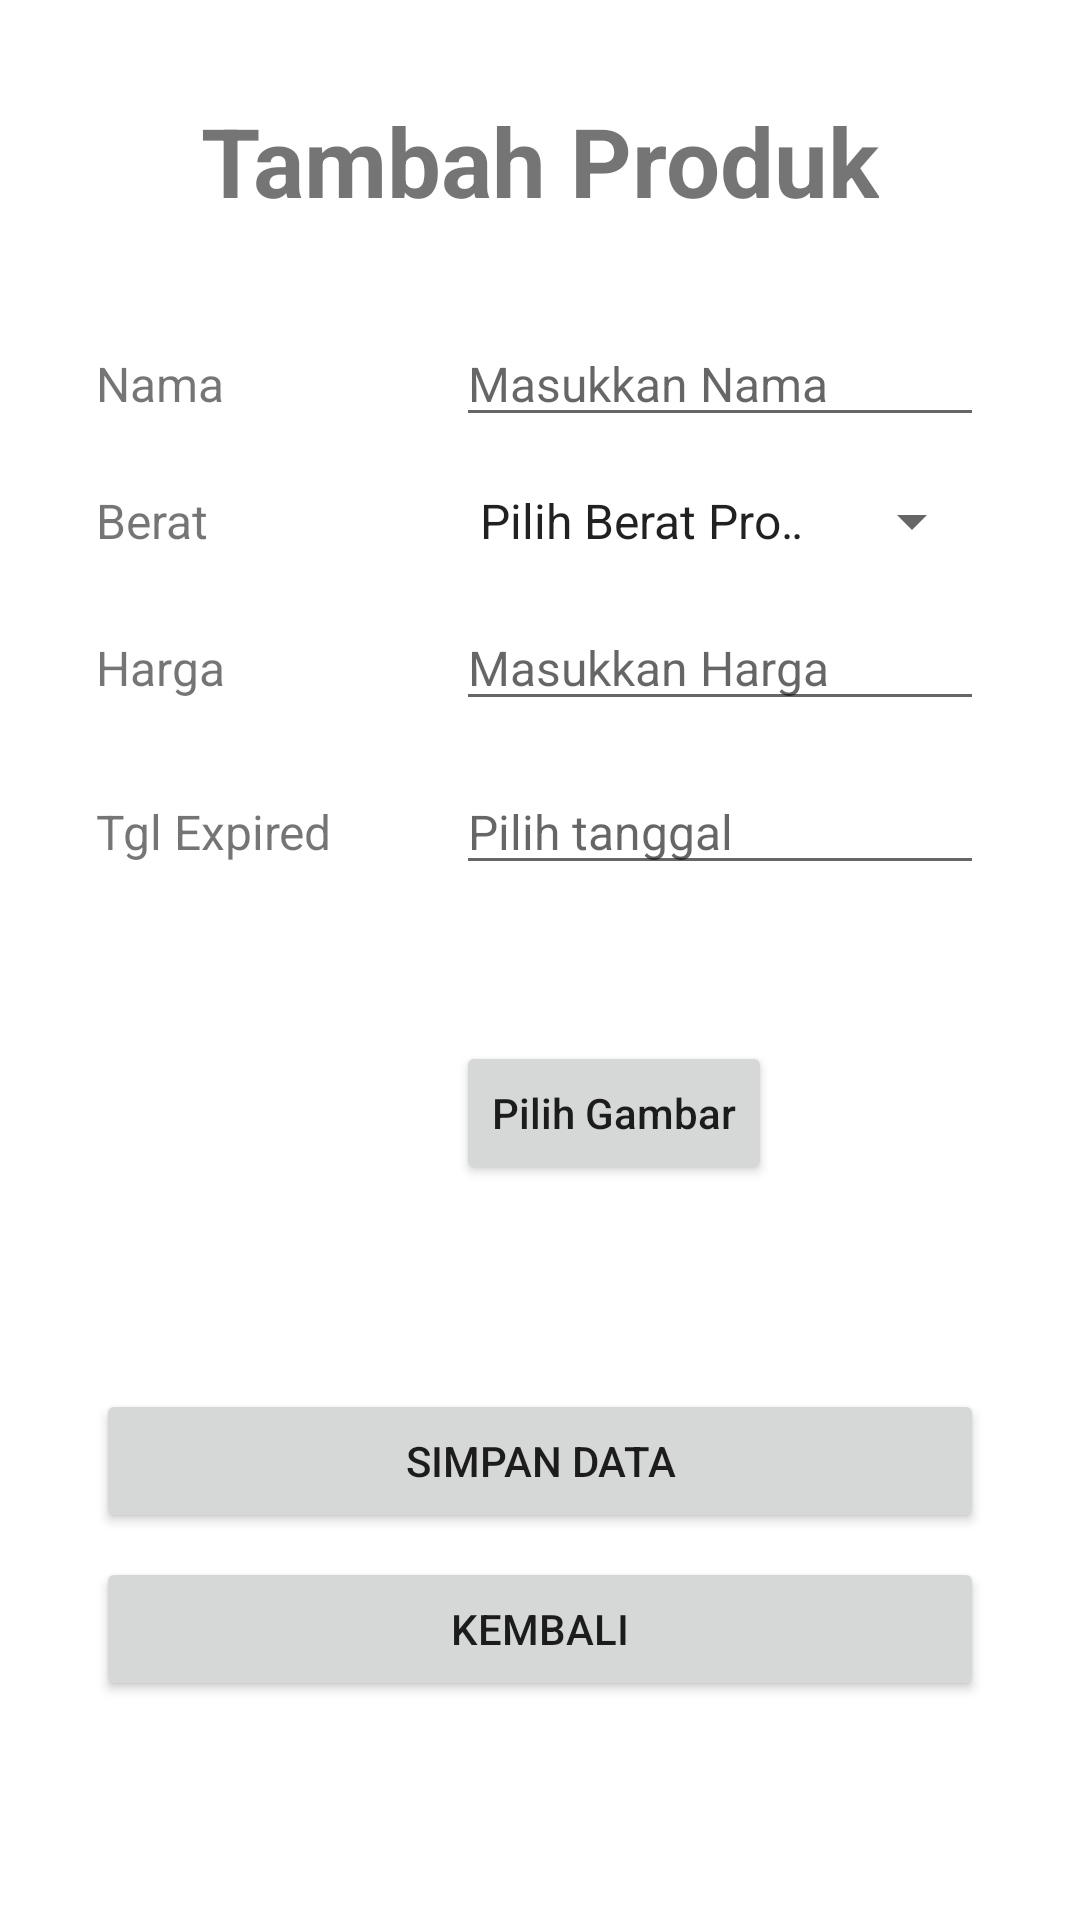

Here is an Android app screen rendered from its layout file. Give the layout XML and the strings, colors and styles it references.
<!-- AndroidManifest.xml: application theme Theme.PendataanToko -->
<!-- res/layout/activity_add_produk.xml -->
<?xml version="1.0" encoding="utf-8"?>
<LinearLayout xmlns:android="http://schemas.android.com/apk/res/android"
    xmlns:app="http://schemas.android.com/apk/res-auto"
    xmlns:tools="http://schemas.android.com/tools"
    android:layout_width="match_parent"
    android:layout_height="match_parent"
    android:orientation="vertical"
    android:padding="32dp"
    tools:context=".AddProdukActivity">

    <TextView
        android:layout_width="wrap_content"
        android:layout_height="wrap_content"
        android:layout_gravity="center_horizontal"
        android:paddingBottom="32dp"
        android:text="Tambah Produk"
        
        android:textSize="32sp"
        android:textStyle="bold" />

    <LinearLayout
        android:layout_width="match_parent"
        android:layout_height="wrap_content"
        android:layout_marginBottom="16dp"
        android:orientation="horizontal">

        <TextView
            android:layout_width="wrap_content"
            android:layout_height="wrap_content"
            android:width="120dp"
            android:text="Nama"
            
            android:textSize="16sp" />

        <EditText
            android:id="@+id/etNama"
            android:layout_width="match_parent"
            android:layout_height="wrap_content"
            android:hint="Masukkan Nama"
            android:importantForAutofill="no"
            android:textSize="16sp" />

    </LinearLayout>

    <LinearLayout
        android:layout_width="match_parent"
        android:layout_height="wrap_content"
        android:layout_marginBottom="16dp"
        android:orientation="horizontal">

        <TextView
            android:layout_width="wrap_content"
            android:layout_height="wrap_content"
            android:width="120dp"
            android:text="Berat"
            
            android:textSize="16sp" />

        <Spinner
            android:id="@+id/spinBerat"
            android:layout_width="match_parent"
            android:layout_height="wrap_content"
            android:entries="@array/berat"
            android:spinnerMode="dropdown" />

    </LinearLayout>




    <LinearLayout
        android:layout_width="match_parent"
        android:layout_height="wrap_content"
        android:layout_marginBottom="16dp"
        android:orientation="horizontal">

        <TextView
            android:layout_width="wrap_content"
            android:layout_height="wrap_content"
            android:width="120dp"
            android:text="Harga"
            
            android:textSize="16sp" />

        <EditText
            android:id="@+id/etHarga"
            android:layout_width="match_parent"
            android:layout_height="wrap_content"
            android:hint="Masukkan Harga"
            android:inputType="number"
            android:importantForAutofill="no"
            android:textSize="16sp" />

    </LinearLayout>

    <LinearLayout
        android:layout_width="match_parent"
        android:layout_height="wrap_content"
        android:layout_marginBottom="16dp"
        android:orientation="horizontal">

        <TextView
            android:layout_width="wrap_content"
            android:layout_height="wrap_content"
            android:width="120dp"
            android:text="Tgl Expired"
            
            android:textSize="16sp" />

        <EditText
            android:id="@+id/etTglExp"
            android:layout_width="match_parent"
            android:layout_height="wrap_content"
            android:hint="Pilih tanggal"
            android:focusable="false"
            android:textSize="16sp" />

    </LinearLayout>

    <LinearLayout
        android:layout_width="match_parent"
        android:layout_height="wrap_content"
        android:orientation="horizontal"
        android:layout_marginBottom="32dp">

        <ImageView
            android:id="@+id/ivGambar"
            android:layout_width="120dp"
            android:layout_height="120dp"
            android:adjustViewBounds="true"
            android:scaleType="fitCenter"
            android:padding="8dp"
            android:src="@drawable/image" />

        <Button
            android:id="@+id/btnGambar"
            android:layout_width="wrap_content"
            android:layout_height="wrap_content"
            android:layout_gravity="center"
            android:text="Pilih Gambar"
            android:textAllCaps="false" />

    </LinearLayout>

    <Button
        android:id="@+id/btnSimpan"
        android:layout_width="match_parent"
        android:layout_height="wrap_content"
        android:layout_marginBottom="8dp"
        android:text="Simpan Data"/>

    <Button
        android:id="@+id/btnKembali"
        android:layout_width="match_parent"
        android:layout_height="wrap_content"
        android:text="Kembali"/>

</LinearLayout>
<!-- resources referenced by this layout -->
<resources>
  <array name="berat">
          <item>Pilih Berat Produk</item>
          <item>250 gram</item>
          <item>500 gram</item>
          <item>1 kg</item>
          <item>1.5 kg</item>
          <item>2 kg</item>
          <item>2.5 kg</item>
          <item>3 kg</item>
          <item>3.5 kg</item>
      </array>
  <style name="Theme.PendataanToko" parent="Theme.MaterialComponents.DayNight.NoActionBar">
          
          <item name="colorPrimary">@color/brown</item>
          <item name="colorPrimaryVariant">@color/brown</item>
          <item name="colorOnPrimary">@color/white</item>
          
          <item name="colorSecondary">@color/brown</item>
          <item name="colorSecondaryVariant">@color/brown</item>
          <item name="colorOnSecondary">@color/black</item>
          
          <item name="android:statusBarColor">?attr/colorPrimaryVariant</item>
          
      </style>
  <color name="brown">#B67412</color>
  <color name="white">#FFFFFFFF</color>
  <color name="black">#FF000000</color>
</resources>
